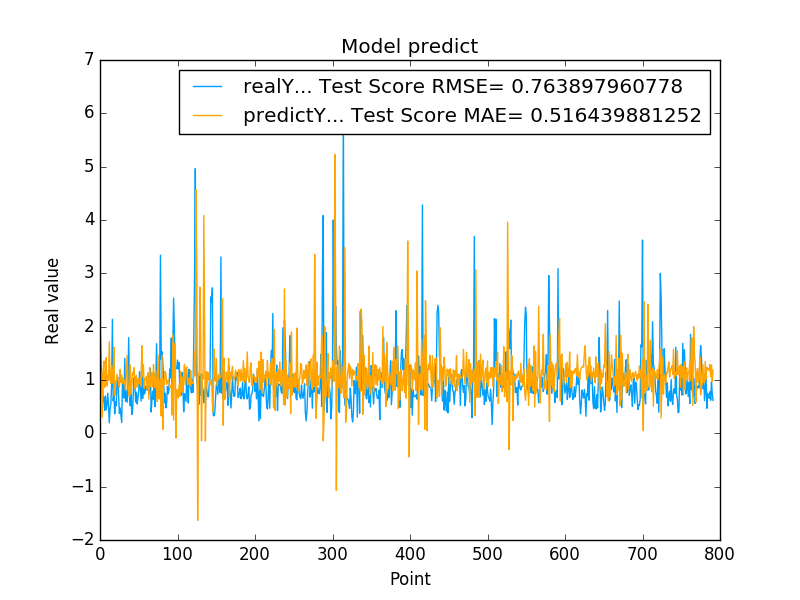

The file beside this chart, header and first rows:
2.271838903427124023e+00, 8.758754097908855174e-01
1.619559049606323242e+00, 8.487402864043952500e-01
9.529291987419129528e-01, 1.134529671547385599e+00
1.009992599487304910e+00, 3.062348557691487172e-01
5.887439846992492676e-01, 1.165791193509818191e+00
6.802809834480285645e-01, 1.353912512330838869e+00
4.273129999637603760e-01, 8.590683937607132004e-01
6.998339891433715820e-01, 1.060264800329471457e+00
4.410580098628997248e-01, 1.417386793307614079e+00
5.408580303192138672e-01, 8.870886842959507801e-01
7.528159022331237793e-01, 1.077289301572053937e+00
5.274289846420288086e-01, 9.949821744936991896e-01
1.964309960603713989e-01, 1.715017587512821517e+00
4.671179950237273615e-01, 1.011710563180421740e+00
5.547019839286804199e-01, 9.384982494617658544e-01
8.850799798965454102e-01, 1.272538217851877818e+00
2.138541936874389648e+00, 9.416109011022965047e-01
6.092389822006225586e-01, 1.099472773707202089e+00
7.129009962081909180e-01, 1.614255923077972055e+00
3.648749887943267267e-01, 7.006627406061762819e-01
5.899639725685120739e-01, 9.602091072513769809e-01
5.155799984931945801e-01, 9.909446339052147001e-01
9.922652840614319958e-01, 1.105781076672976759e+00
1.047405958175659180e+00, 1.013188762263094400e+00
7.252134084701538086e-01, 9.316794400600366677e-01
3.731540143489837646e-01, 8.616193015701004709e-01
4.757589995861053467e-01, 1.199341332385946979e+00
3.424789905548095703e-01, 9.587399088310364359e-01
2.017119973897933960e-01, 1.095268581887328674e+00
9.968400001525878906e-01, 9.358348811234290521e-01
7.147979736328125000e-01, 1.022763964244319812e+00
6.598609685897827148e-01, 1.010715056744360796e+00
1.405602574348449707e+00, 9.386076752990023531e-01
5.991539955139160156e-01, 8.034564858546654476e-01
8.065109848976135254e-01, 1.111264182738298523e+00
5.833169817924499512e-01, 1.463378407038191442e+00
7.861356735229492188e-01, 1.028582482267730525e+00
1.794924020767211914e+00, 7.217851238146170134e-01
7.979059815406799316e-01, 6.937988087968109951e-01
5.163450241088867188e-01, 1.281271025360989357e+00
8.763459920883178711e-01, 7.358097655411988125e-01
3.526079952716827393e-01, 8.991116449196150384e-01
4.273239970207214355e-01, 1.135830488767902269e+00
7.610700130462646484e-01, 1.104215988028064643e+00
1.040465950965881126e+00, 1.231272801338314959e+00
8.856300115585327148e-01, 8.464559784853956659e-01
5.889170169830322266e-01, 9.846408573455300850e-01
7.707089781761169434e-01, 1.083954839908839896e+00
5.497890114784240723e-01, 8.656994594440168278e-01
6.790698766708374023e-01, 1.024291178132574975e+00
7.805925011634826660e-01, 9.354122287765834765e-01
1.158666014671325684e+00, 9.833608801237290198e-01
8.721716403961181641e-01, 1.048858279810753968e+00
6.048160195350646973e-01, 8.859767964966707154e-01
1.565044999122619629e+00, 1.643208058788006687e+00
6.543220281600952148e-01, 1.065165903074326348e+00
1.019487023353576882e+00, 1.294241584861107075e+00
7.356550097465515137e-01, 8.437486588781090147e-01
7.574622035026550293e-01, 1.024820305808425536e+00
8.811730146408081055e-01, 1.010032051288883181e+00
8.849580287933349609e-01, 1.067936141106055281e+00
... 731 more rows
